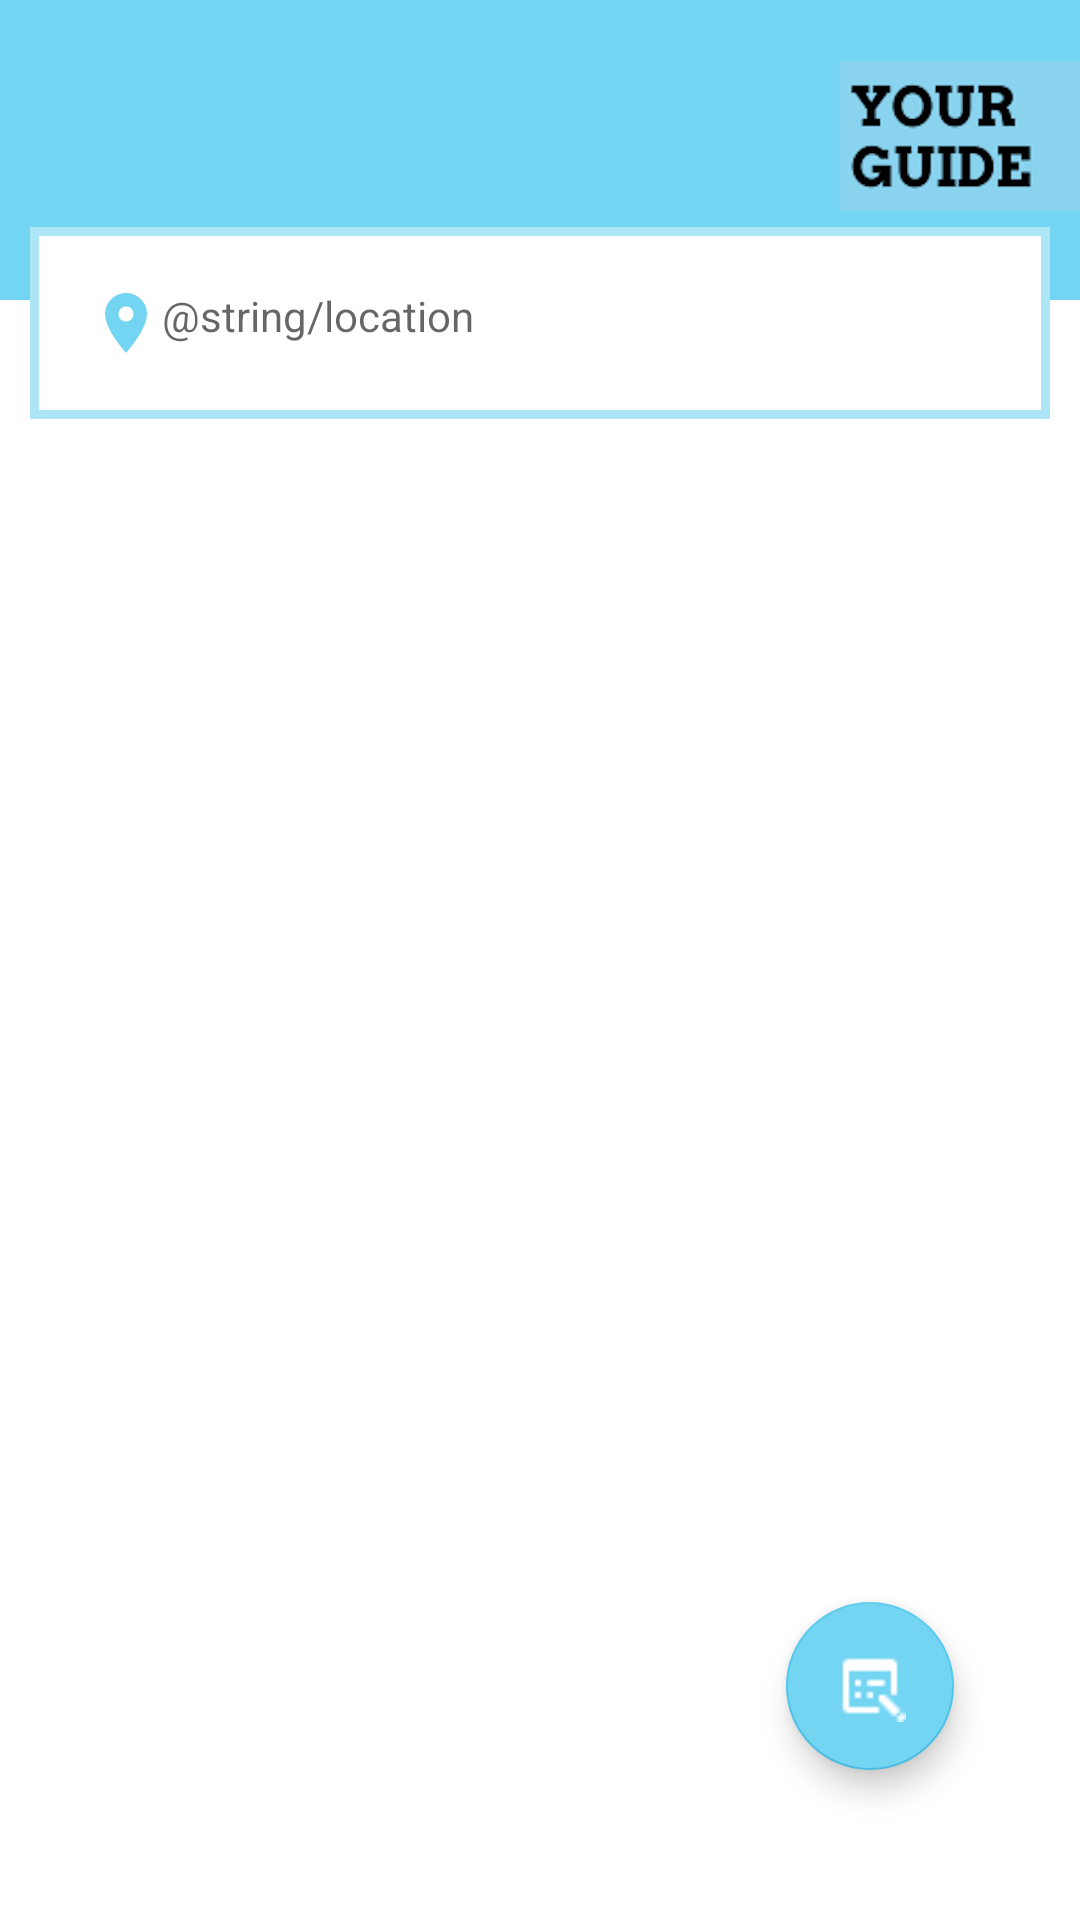

Reconstruct the res/layout file that produces this screen, plus the resources it refers to.
<!-- AndroidManifest.xml: application theme Theme.RestaurantsApp -->
<!-- res/layout/fragment_main.xml -->
<?xml version="1.0" encoding="utf-8"?>
<layout xmlns:android="http://schemas.android.com/apk/res/android"
    xmlns:tools="http://schemas.android.com/tools"
    xmlns:app="http://schemas.android.com/apk/res-auto"
    tools:context=".ui.MainFragment">

    <data>
        <variable
            name="locationEditTextClickListener"
            type="android.view.View.OnClickListener"/>
    </data>

    <LinearLayout
        android:layout_width="match_parent"
        android:layout_height="match_parent"
        android:orientation="vertical">
        <TextView
            android:layout_width="match_parent"
            android:layout_height="100dp"
            android:adjustViewBounds="true"
            android:background="#74D5F3"/>

        <ImageView
            android:layout_width="wrap_content"
            android:layout_height="50dp"
            android:adjustViewBounds="true"
            android:layout_marginTop="-80dp"
            android:layout_marginBottom="40dp"
            android:layout_gravity="end"
            android:src="@drawable/logo" />

        <TextView
            android:id="@+id/location_edit_text"
            android:layout_width="match_parent"
            android:layout_height="wrap_content"
            android:text="@string/location"
            android:layout_marginTop="-35dp"
            android:layout_marginLeft="10dp"
            android:layout_marginRight="10dp"
            android:layout_marginBottom="20dp"
            android:padding="20dp"
            android:background="@drawable/custom_edit_text"
            android:textColor="#99000000"
            app:onClickListener="@{locationEditTextClickListener}"
            app:drawableStartCompat="@drawable/ic_baseline_location_on_24" />

        <androidx.constraintlayout.widget.ConstraintLayout
            android:layout_width="match_parent"
            android:layout_height="match_parent">

            <androidx.recyclerview.widget.RecyclerView
                android:id="@+id/recycler_view"
                android:layout_width="match_parent"
                android:layout_height="match_parent"
                android:adjustViewBounds="true"
                />

            <com.google.android.material.floatingactionbutton.FloatingActionButton
                android:id="@+id/show_note"
                android:layout_width="wrap_content"
                android:layout_height="wrap_content"
                android:layout_marginEnd="42dp"
                android:layout_marginBottom="50dp"
                android:src="@drawable/note"
                android:backgroundTint="#74D5F3"
                app:layout_constraintBottom_toBottomOf="parent"
                app:layout_constraintEnd_toEndOf="parent" />

        </androidx.constraintlayout.widget.ConstraintLayout>


    </LinearLayout>


</layout>
<!-- resources referenced by this layout -->
<resources>
  <!-- drawable custom_edit_text (drawable) -->
  <?xml version="1.0" encoding="utf-8"?>
  <shape xmlns:android="http://schemas.android.com/apk/res/android" android:shape="rectangle" >
  
      <solid
          android:angle="45"
          android:centerX="35%"
          android:color="#FFFFFF"
          android:type="linear"
          />
      <size
          android:width="270dp"
          android:height="60dp"
          />
      <padding
          android:left="30dp"
          android:right="30dp"
          />
      <stroke
          android:width="3dp"
          android:color="#ACE5F6"
          />
  </shape>
  <!-- drawable ic_baseline_location_on_24 (drawable) -->
  <vector android:height="24dp" android:tint="#74D5F3"
      android:viewportHeight="24" android:viewportWidth="24"
      android:width="24dp" xmlns:android="http://schemas.android.com/apk/res/android">
      <path android:fillColor="@android:color/white" android:pathData="M12,2C8.13,2 5,5.13 5,9c0,5.25 7,13 7,13s7,-7.75 7,-13c0,-3.87 -3.13,-7 -7,-7zM12,11.5c-1.38,0 -2.5,-1.12 -2.5,-2.5s1.12,-2.5 2.5,-2.5 2.5,1.12 2.5,2.5 -1.12,2.5 -2.5,2.5z"/>
  </vector>
  <!-- drawable logo: png bitmap (drawable-v24, 64855 bytes) -->
  <!-- drawable note: png bitmap (drawable-v24, 325 bytes) -->
  <style name="Theme.RestaurantsApp" parent="Theme.MaterialComponents.DayNight.NoActionBar">
          
          <item name="colorPrimary">#74D5F3</item>
          <item name="colorPrimaryVariant">#74D5F3</item>
          <item name="colorOnPrimary">@color/white</item>
          
          <item name="colorSecondary">#4FC7EC</item>
          <item name="colorSecondaryVariant">#FFFFFF</item>
          <item name="colorOnSecondary">#FFFFFF</item>
          
          <item name="android:statusBarColor" tools:targetApi="l">?attr/colorPrimaryVariant</item>
          
      </style>
  <color name="white">#FFFFFFFF</color>
</resources>
